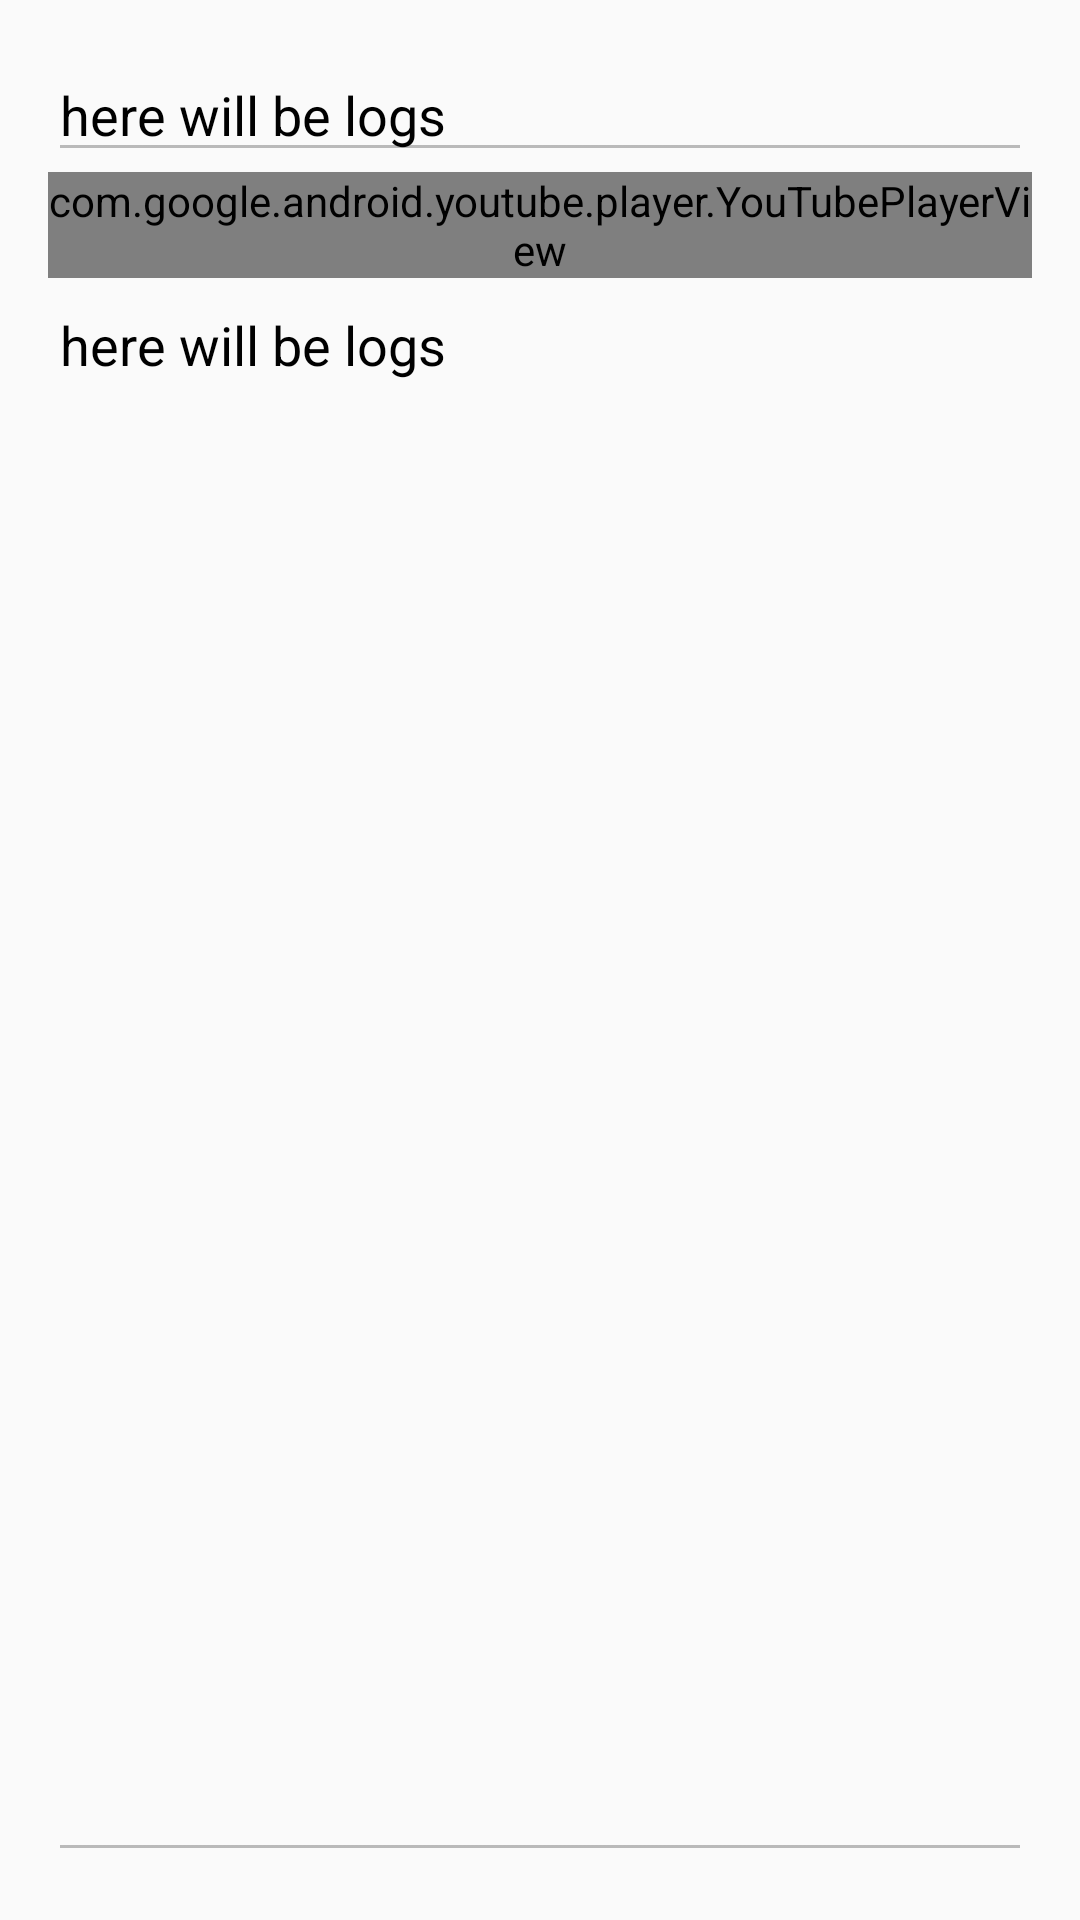

Produce the Android XML layout that renders to this screen, including the resource entries it uses.
<!-- AndroidManifest.xml: application theme AppTheme.NoActionBar -->
<!-- res/layout/activity_logging.xml -->
<?xml version="1.0" encoding="utf-8"?>
<android.support.design.widget.CoordinatorLayout
	xmlns:android="http://schemas.android.com/apk/res/android"
	xmlns:tools="http://schemas.android.com/tools"
	android:layout_width="match_parent"
	android:layout_height="match_parent"
	android:fitsSystemWindows="true"
	tools:context="sk.example.yukebox.server.LoggingActivity">

	<include layout="@layout/content_logging"/>

</android.support.design.widget.CoordinatorLayout>
<!-- res/layout/content_logging.xml (included above) -->
<?xml version="1.0" encoding="utf-8"?>
<LinearLayout
	android:id="@+id/content_logging"
	xmlns:android="http://schemas.android.com/apk/res/android"
	xmlns:app="http://schemas.android.com/apk/res-auto"
	xmlns:tools="http://schemas.android.com/tools"
	android:layout_width="match_parent"
	android:layout_height="match_parent"
	android:paddingBottom="@dimen/activity_vertical_margin"
	android:paddingLeft="@dimen/activity_horizontal_margin"
	android:paddingRight="@dimen/activity_horizontal_margin"
	android:paddingTop="@dimen/activity_vertical_margin"
	app:layout_behavior="@string/appbar_scrolling_view_behavior"
	tools:context="sk.example.yukebox.server.LoggingActivity"
	tools:showIn="@layout/activity_logging"
	android:orientation="vertical">

	<EditText
		android:id="@+id/logging_text"
		android:layout_width="match_parent"
		android:layout_height="wrap_content"
		android:text="here will be logs"
		android:textColor="#000000"
		android:gravity="top"
	    android:enabled="false"
	    />

	<com.google.android.youtube.player.YouTubePlayerView
		android:id="@+id/youtube_view"
		android:layout_width="match_parent"
		android:layout_height="wrap_content"/>

	<EditText
		android:id="@+id/output_text"
		android:layout_width="match_parent"
		android:layout_height="match_parent"
		android:text="here will be logs"
		android:textColor="#000000"
		android:gravity="top"
		android:enabled="false"
		/>

</LinearLayout>
<!-- resources referenced by this layout -->
<resources>
  <dimen name="activity_horizontal_margin">16dp</dimen>
  <dimen name="activity_vertical_margin">16dp</dimen>
  <style name="AppTheme.NoActionBar">
  		<item name="windowActionBar">false</item>
  		<item name="windowNoTitle">true</item>
  		
  		<item name="android:statusBarColor">@color/black</item>
  	</style>
  <color name="black">#282424</color>
</resources>
